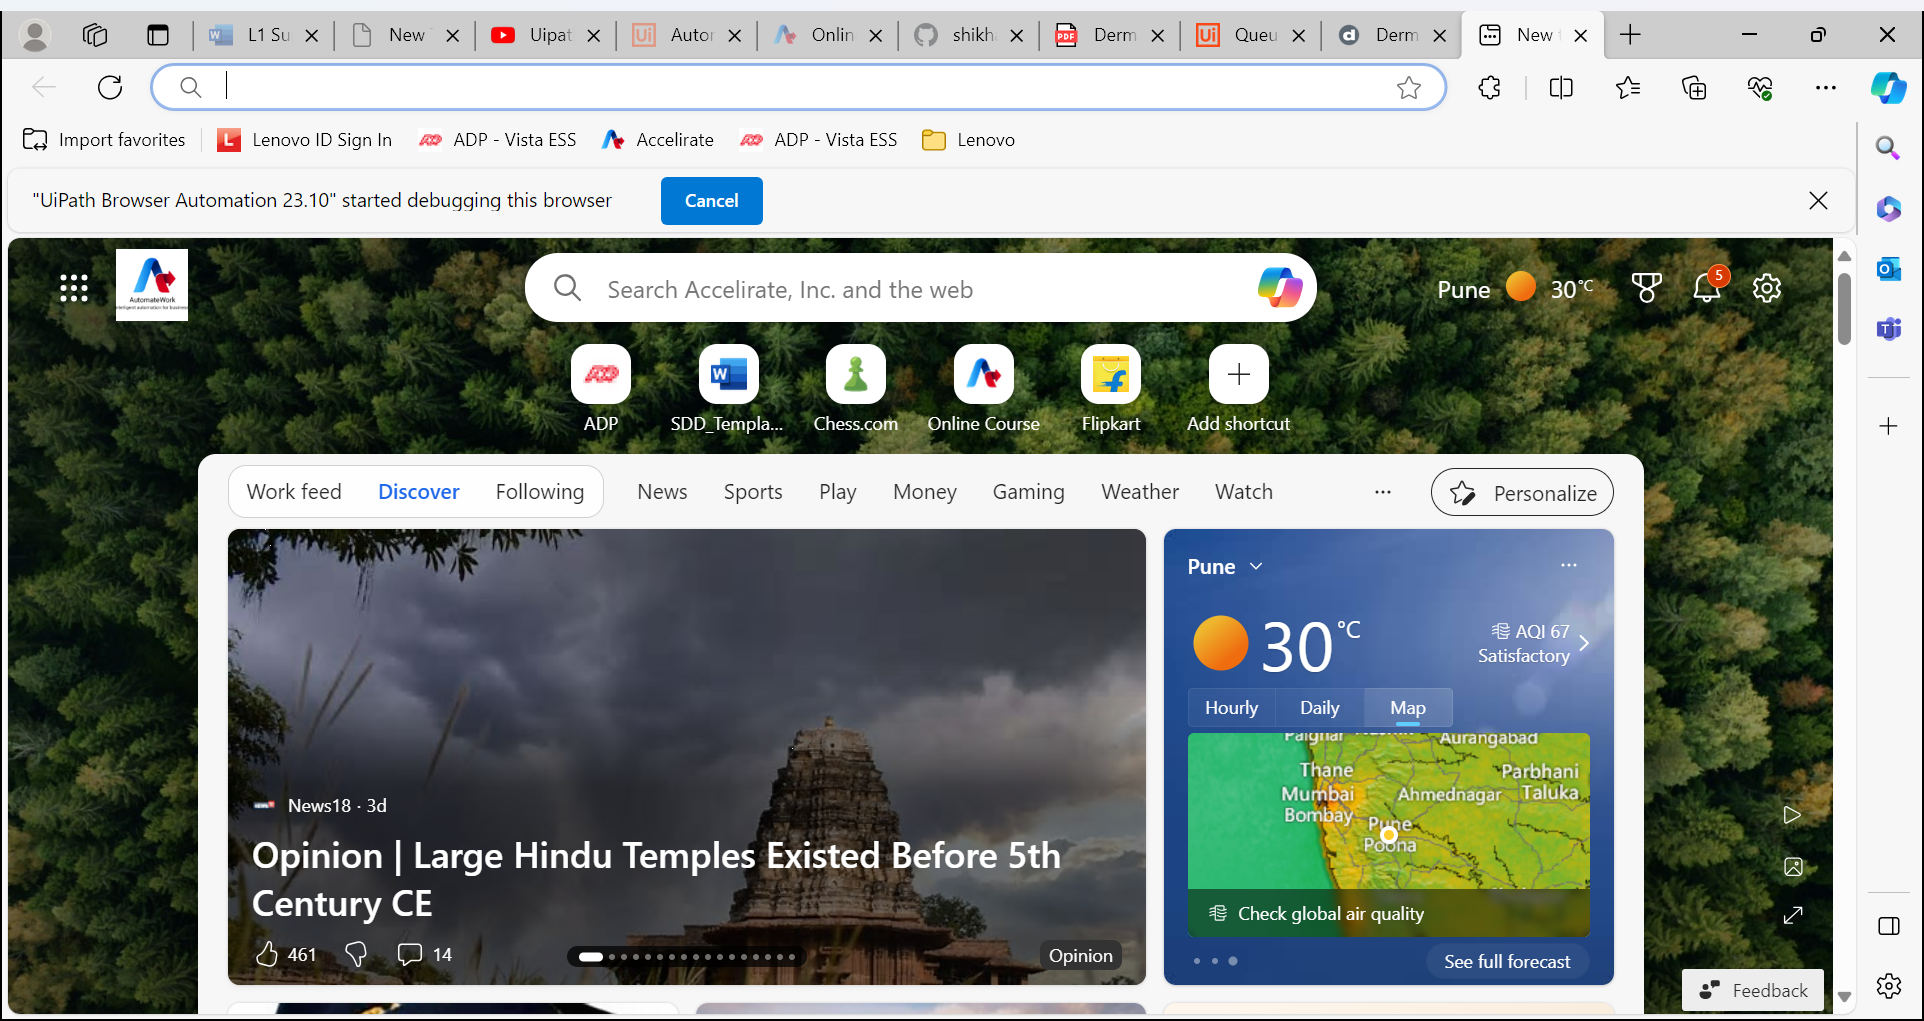
Task: Robotic Enterprise Framework
Workflow: InitAllApplications

Step 1: Use Browser Edge: New tab in window 'New tab' (msedge.exe)
